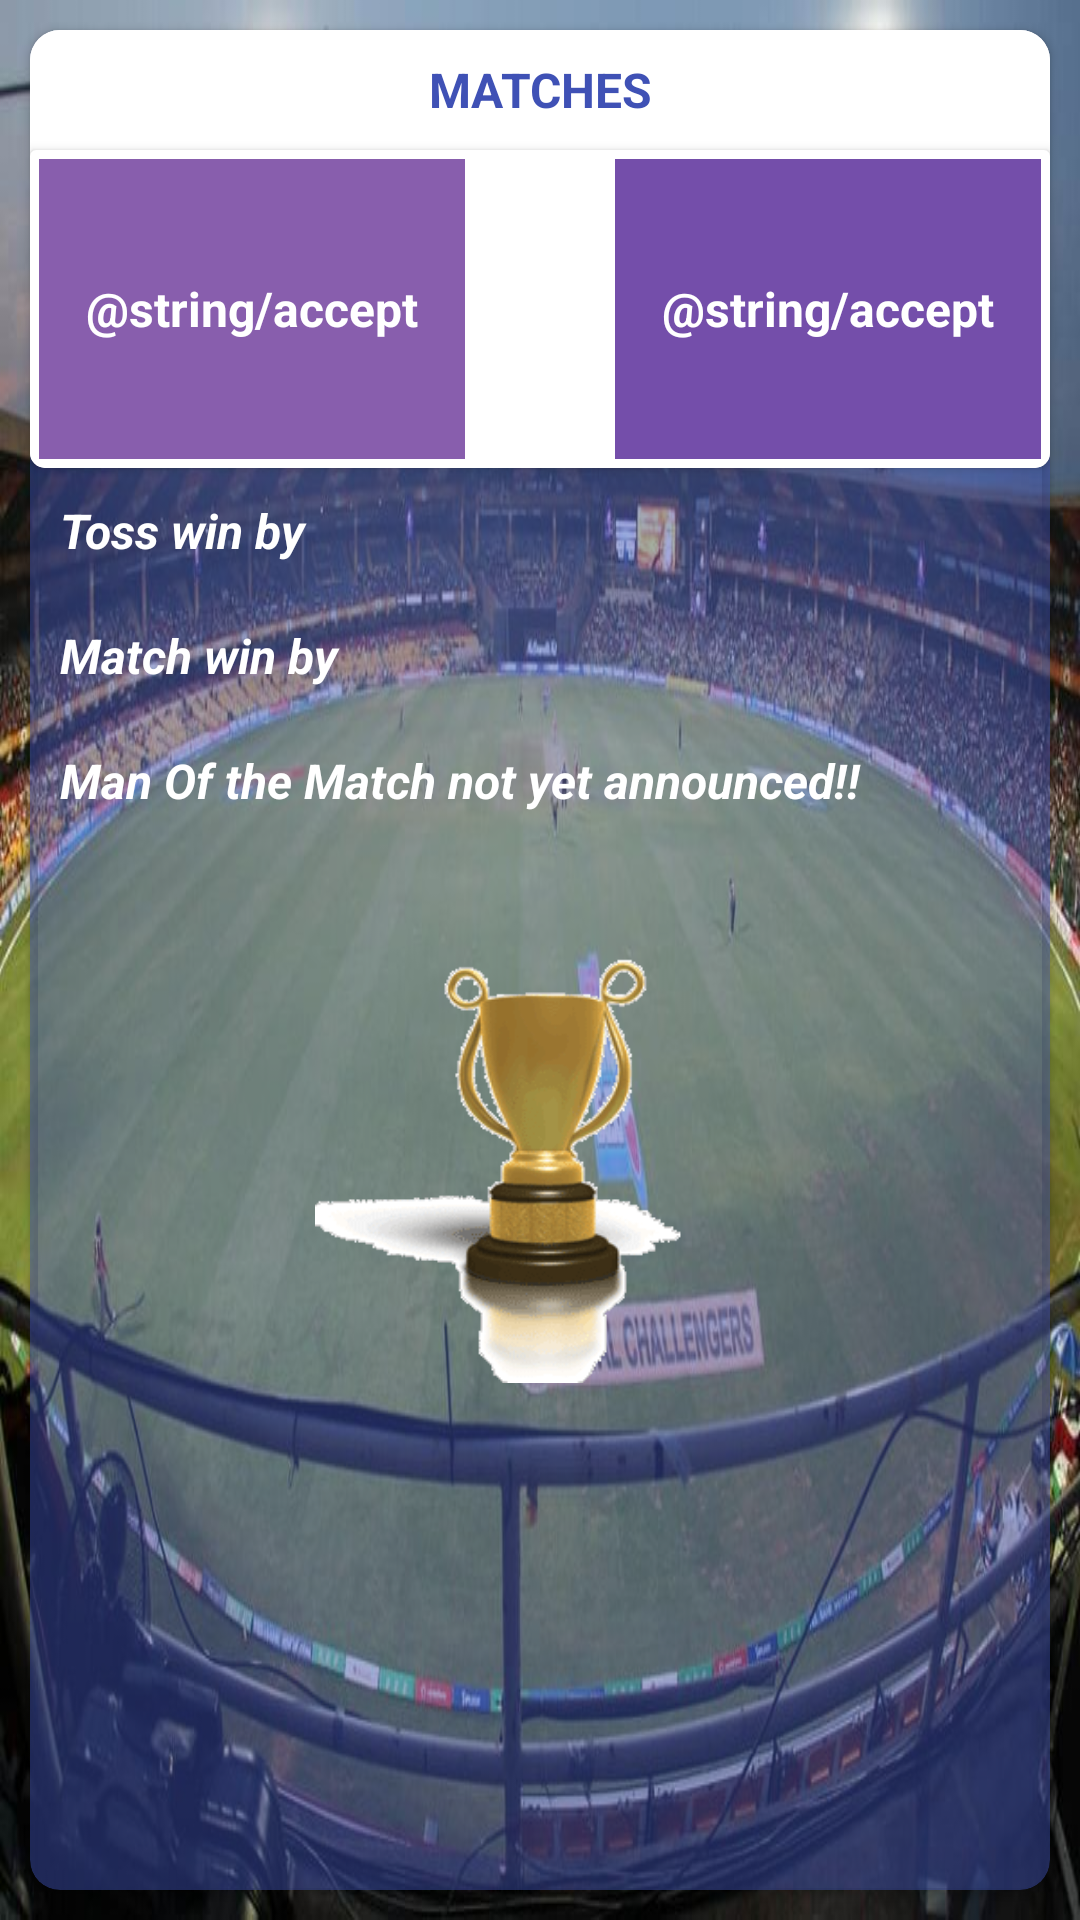

Here is an Android app screen rendered from its layout file. Give the layout XML and the strings, colors and styles it references.
<!-- AndroidManifest.xml: application theme AppTheme -->
<!-- res/layout/fragment_matches_detail.xml -->
<?xml version="1.0" encoding="utf-8"?>
<LinearLayout xmlns:android="http://schemas.android.com/apk/res/android"
    android:layout_width="match_parent"
    android:layout_height="match_parent"
    android:background="@drawable/ic_ground">

    <android.support.v7.widget.CardView xmlns:android="http://schemas.android.com/apk/res/android"
        xmlns:app="http://schemas.android.com/apk/res-auto"
        android:layout_width="match_parent"
        android:layout_height="match_parent"
        android:layout_gravity="center"
        android:layout_margin="@dimen/size_10dp"
        android:elevation="@dimen/size_10dp"
        app:cardBackgroundColor="@color/transparent_blue"
        app:cardCornerRadius="@dimen/size_10dp">

        <LinearLayout
            android:layout_width="match_parent"
            android:layout_height="wrap_content"
            android:orientation="vertical"
            android:paddingBottom="@dimen/size_20dp">

            <include layout="@layout/matches_row_item" />

            <TextView
                android:id="@+id/fragment_matches_detail_tv_toss_win_by"
                android:layout_width="match_parent"
                android:layout_height="wrap_content"
                android:layout_margin="@dimen/size_10dp"
                android:text="@string/toss_win_by"
                android:textColor="@color/white"
                android:textSize="@dimen/size_16sp"
                android:textStyle="italic|bold" />

            <TextView
                android:id="@+id/fragment_matches_detail_tv_match_win_by"
                android:layout_width="match_parent"
                android:layout_height="wrap_content"
                android:layout_margin="@dimen/size_10dp"
                android:text="@string/match_win_by"
                android:textColor="@color/white"
                android:textSize="@dimen/size_16sp"
                android:textStyle="italic|bold" />

            <TextView
                android:id="@+id/fragment_matches_detail_tv_mom"
                android:layout_width="match_parent"
                android:layout_height="wrap_content"
                android:layout_margin="@dimen/size_10dp"
                android:text="@string/mom_yet_to_announce"
                android:textColor="@color/white"
                android:textSize="@dimen/size_16sp"
                android:textStyle="italic|bold" />

            <ImageView
                android:id="@+id/fragment_matches_detail_iv_trophy"
                android:layout_width="@dimen/size_150dp"
                android:layout_height="@dimen/size_150dp"
                android:layout_gravity="center"
                android:layout_margin="@dimen/size_30dp"
                android:layout_weight="1"
                android:src="@drawable/ic_trophy" />
        </LinearLayout>
    </android.support.v7.widget.CardView>
</LinearLayout>
<!-- res/layout/matches_row_item.xml (included above) -->
<?xml version="1.0" encoding="utf-8"?>
<android.support.v7.widget.CardView xmlns:android="http://schemas.android.com/apk/res/android"
    xmlns:app="http://schemas.android.com/apk/res-auto"
    android:id="@+id/matches_row_item_cv_main_container"
    android:layout_width="match_parent"
    android:layout_height="wrap_content"
    android:backgroundTint="@color/white"
    android:elevation="@dimen/size_5dp"
    android:orientation="vertical"
    app:cardCornerRadius="@dimen/size_5dp">

    <LinearLayout
        android:layout_width="match_parent"
        android:layout_height="wrap_content"
        android:orientation="vertical">

        <RelativeLayout
            android:layout_width="match_parent"
            android:layout_height="@dimen/size_40dp">

            <TextView
                android:id="@+id/matches_row_item_tv_match_number"
                android:layout_width="match_parent"
                android:layout_height="@dimen/size_40dp"
                android:background="@color/white"
                android:gravity="center"
                android:padding="@dimen/size_5dp"
                android:text="@string/matches"
                android:textColor="@color/colorPrimary"
                android:textSize="@dimen/size_16sp"
                android:textStyle="bold" />

            <ImageView
                android:id="@+id/matches_row_item_iv_view"
                android:layout_width="wrap_content"
                android:layout_height="wrap_content"
                android:layout_alignParentRight="true"
                android:layout_centerVertical="true"
                android:layout_margin="@dimen/size_10dp"
                android:visibility="gone"
                app:srcCompat="@drawable/ic_view" />

        </RelativeLayout>

        <android.support.v7.widget.CardView
            android:layout_width="match_parent"
            android:layout_height="wrap_content"
            android:backgroundTint="@color/com_facebook_blue">

            <LinearLayout
                android:layout_width="match_parent"
                android:layout_height="wrap_content"
                android:layout_margin="@dimen/size_3dp"
                android:orientation="horizontal">

                <LinearLayout
                    android:layout_width="match_parent"
                    android:layout_height="@dimen/size_100dp"
                    android:layout_weight="1"
                    android:background="@color/purple_1"
                    android:gravity="center"
                    android:orientation="vertical">

                    <TextView
                        android:id="@+id/matches_row_item_tv_team_one"
                        android:layout_width="match_parent"
                        android:layout_height="wrap_content"
                        android:gravity="center"
                        android:padding="@dimen/size_10dp"
                        android:text="@string/accept"
                        android:textColor="@color/white"
                        android:textSize="@dimen/size_16sp"
                        android:textStyle="bold" />

                    <TextView
                        android:id="@+id/matches_row_item_tv_team_one_score"
                        android:layout_width="match_parent"
                        android:layout_height="wrap_content"
                        android:gravity="center"
                        android:padding="@dimen/size_10dp"
                        android:text="@string/accept"
                        android:textColor="@color/white"
                        android:textSize="@dimen/size_16sp"
                        android:textStyle="bold"
                        android:visibility="gone" />
                </LinearLayout>

                <ImageView
                    android:layout_width="@dimen/size_50dp"
                    android:layout_height="match_parent"
                    app:srcCompat="@drawable/ic_verses" />

                <LinearLayout
                    android:layout_width="match_parent"
                    android:layout_height="@dimen/size_100dp"
                    android:layout_weight="1"
                    android:background="@color/purple"
                    android:gravity="center"
                    android:orientation="vertical">

                    <TextView
                        android:id="@+id/matches_row_item_tv_team_two"
                        android:layout_width="match_parent"
                        android:layout_height="wrap_content"
                        android:gravity="center"
                        android:padding="@dimen/size_10dp"
                        android:text="@string/accept"
                        android:textColor="@color/white"
                        android:textSize="@dimen/size_16sp"
                        android:textStyle="bold" />

                    <TextView
                        android:id="@+id/matches_row_item_tv_team_two_score"
                        android:layout_width="match_parent"
                        android:layout_height="wrap_content"
                        android:gravity="center"
                        android:padding="@dimen/size_10dp"
                        android:text="@string/accept"
                        android:textColor="@color/white"
                        android:textSize="@dimen/size_16sp"
                        android:textStyle="bold"
                        android:visibility="gone" />

                </LinearLayout>
            </LinearLayout>
        </android.support.v7.widget.CardView>
    </LinearLayout>

</android.support.v7.widget.CardView>
<!-- resources referenced by this layout -->
<resources>
  <color name="colorPrimary">#3F51B5</color>
  <color name="purple">#744eaa</color>
  <color name="purple_1">#885ead</color>
  <color name="transparent_blue">#783F51B5</color>
  <color name="white">#FFFFFF</color>
  <dimen name="size_100dp">100dp</dimen>
  <dimen name="size_10dp">10dp</dimen>
  <dimen name="size_150dp">150dp</dimen>
  <dimen name="size_16sp">16sp</dimen>
  <dimen name="size_20dp">20dp</dimen>
  <dimen name="size_30dp">30dp</dimen>
  <dimen name="size_3dp">3dp</dimen>
  <dimen name="size_40dp">40dp</dimen>
  <dimen name="size_50dp">50dp</dimen>
  <dimen name="size_5dp">5dp</dimen>
  <!-- drawable ic_ground: jpg bitmap (drawable, 104080 bytes) -->
  <!-- drawable ic_trophy: gif bitmap (drawable, 163005 bytes) -->
  <!-- drawable ic_verses: vector/xml drawable (drawable, 6768 chars, omitted) -->
  <!-- drawable ic_view (drawable) -->
  <vector xmlns:android="http://schemas.android.com/apk/res/android"
      android:width="24dp"
      android:height="24dp"
      android:viewportHeight="24.0"
      android:viewportWidth="24.0">
      <path
          android:fillColor="@color/colorPrimary"
          android:pathData="M12,4.5C7,4.5 2.73,7.61 1,12c1.73,4.39 6,7.5 11,7.5s9.27,-3.11 11,-7.5c-1.73,-4.39 -6,-7.5 -11,-7.5zM12,17c-2.76,0 -5,-2.24 -5,-5s2.24,-5 5,-5 5,2.24 5,5 -2.24,5 -5,5zM12,9c-1.66,0 -3,1.34 -3,3s1.34,3 3,3 3,-1.34 3,-3 -1.34,-3 -3,-3z" />
  </vector>
  <string name="match_win_by">Match win by</string>
  <string name="matches">MATCHES</string>
  <string name="mom_yet_to_announce">Man Of the Match not yet announced!!</string>
  <string name="toss_win_by">Toss win by</string>
  <style name="AppTheme" parent="Theme.AppCompat.Light.DarkActionBar">
          
          <item name="colorPrimary">@color/colorPrimary</item>
          <item name="colorPrimaryDark">@color/colorPrimaryDark</item>
          <item name="colorAccent">@color/colorAccent</item>
      </style>
  <color name="colorPrimaryDark">#303F9F</color>
  <color name="colorAccent">#FF4081</color>
</resources>
